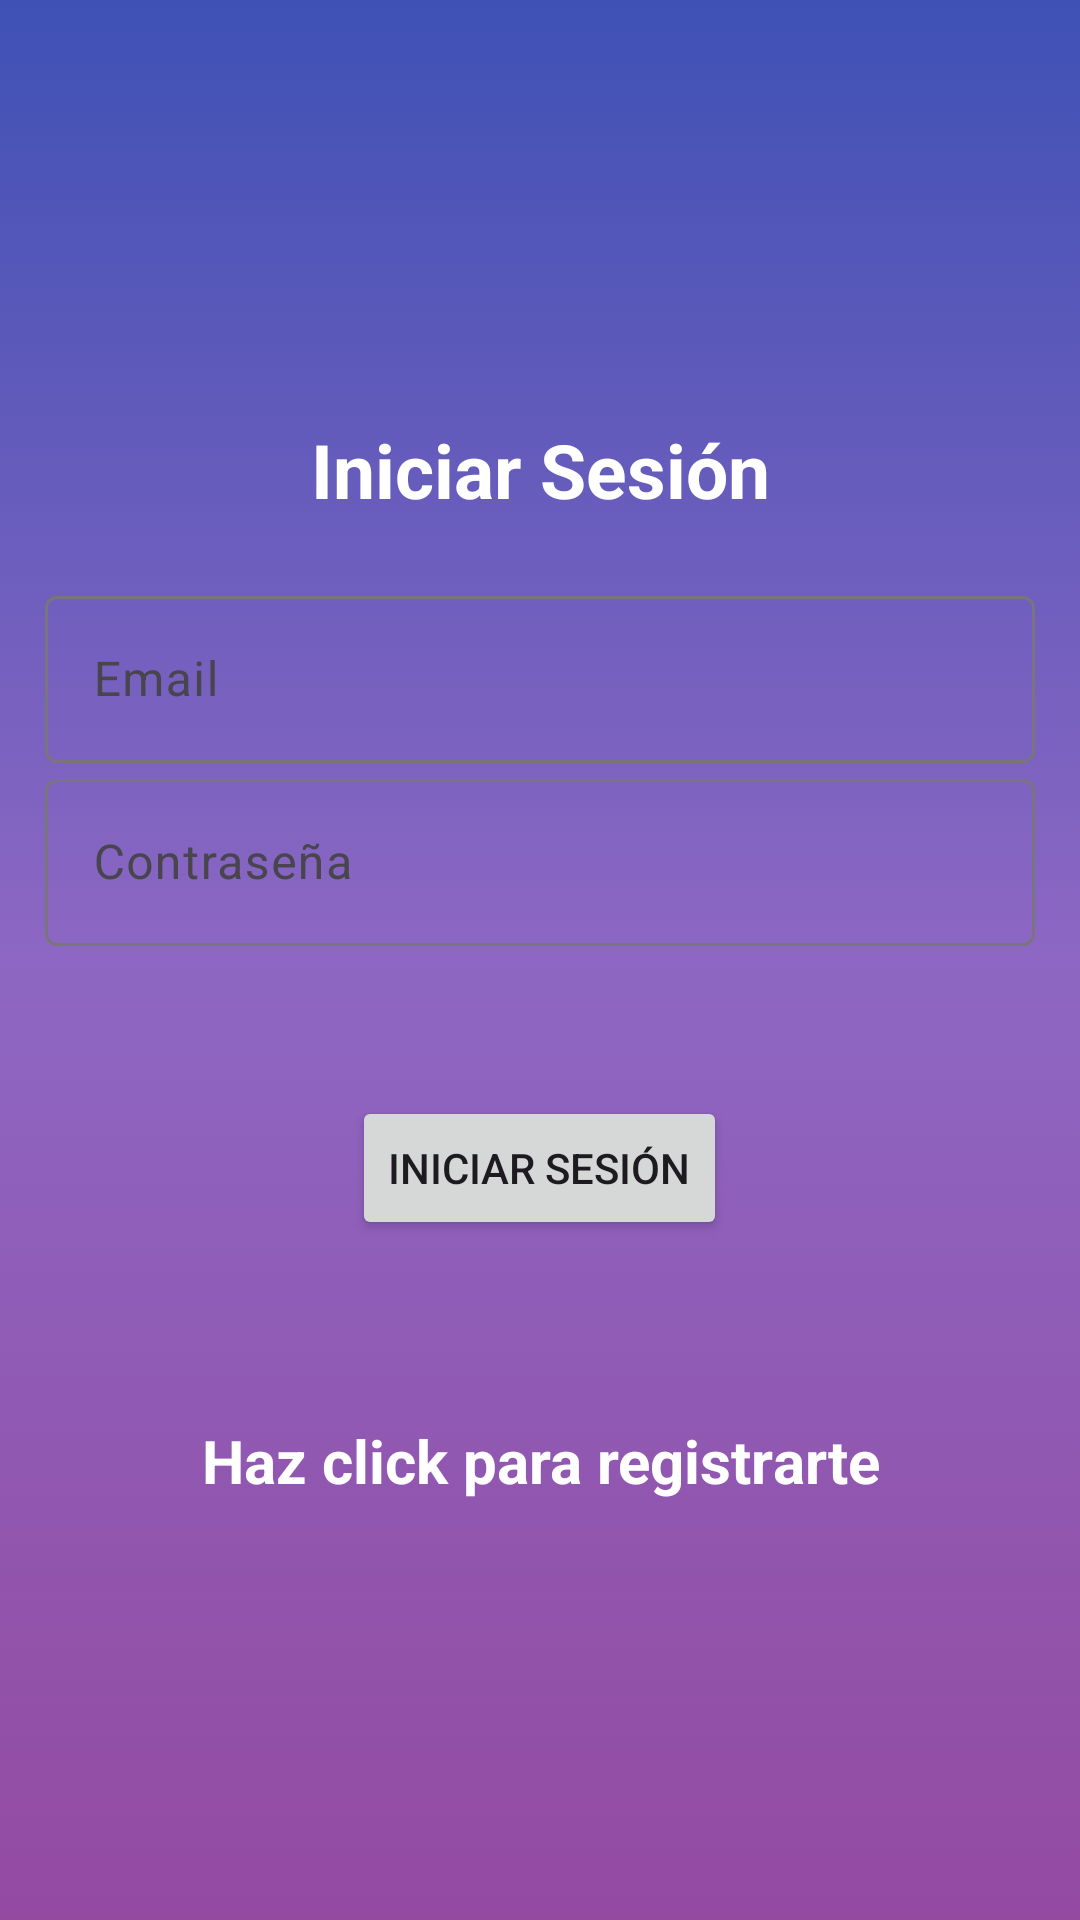

Produce the Android XML layout that renders to this screen, including the resource entries it uses.
<!-- AndroidManifest.xml: application theme Theme.Material3.Light -->
<!-- res/layout/activity_login.xml -->
<?xml version="1.0" encoding="utf-8"?>
<LinearLayout xmlns:android="http://schemas.android.com/apk/res/android"
    xmlns:app="http://schemas.android.com/apk/res-auto"
    xmlns:tools="http://schemas.android.com/tools"
    android:id="@+id/main"
    android:layout_width="match_parent"
    android:orientation="vertical"
    android:gravity="center"
    android:padding="15dp"
    android:layout_height="match_parent"
    android:background="@drawable/fondo_degradado"
    tools:context=".Login">

    <TextView
        android:layout_width="match_parent"
        android:layout_height="wrap_content"
        android:layout_marginBottom="20dp"
        android:gravity="center"
        android:text="@string/login"
        android:textColor="@color/white"
        android:textSize="25sp"
        android:textStyle="bold" />

    <com.google.android.material.textfield.TextInputLayout
        android:layout_width="match_parent"
        android:layout_height="wrap_content">
        <com.google.android.material.textfield.TextInputEditText
            android:id="@+id/email"
            android:hint="@string/email"
            android:layout_width="match_parent"
            android:layout_height="wrap_content" />
    </com.google.android.material.textfield.TextInputLayout>

    <RelativeLayout
        android:layout_width="match_parent"
        android:layout_height="wrap_content">

        <com.google.android.material.textfield.TextInputLayout
            android:layout_width="match_parent"
            android:layout_height="wrap_content">

            <com.google.android.material.textfield.TextInputEditText
                android:id="@+id/password"
                android:hint="@string/password"
                android:layout_width="match_parent"
                android:layout_height="wrap_content"
                android:inputType="textPassword" />
        </com.google.android.material.textfield.TextInputLayout>

        <ImageView
            android:id="@+id/togglePasswordVisibility"
            android:layout_width="38dp"
            android:layout_height="30dp"
            android:layout_alignParentEnd="true"
            android:layout_centerVertical="true"
            android:src="@drawable/eye_off"
            app:tint="@color/gray" />
    </RelativeLayout>

    <ProgressBar
        android:id="@+id/progressBar"
        android:visibility="gone"
        android:layout_width="wrap_content"
        android:layout_height="wrap_content" />

    <Button
        android:id="@+id/btn_login"
        android:text="@string/login"
        android:layout_width="wrap_content"
        android:layout_height="wrap_content"
        android:layout_marginTop="50dp" />

    <TextView
        android:textStyle="bold"
        android:textSize="20sp"
        android:gravity="center"
        android:layout_marginTop="60dp"
        android:textColor="@color/white"
        android:id="@+id/registerNow"
        android:text="@string/click_to_register"
        android:layout_width="match_parent"
        android:layout_height="wrap_content" />

</LinearLayout>
<!-- resources referenced by this layout -->
<resources>
  <color name="gray">#808080</color>
  <color name="white">#FFFFFFFF</color>
  <!-- drawable fondo_degradado (drawable) -->
  <?xml version="1.0" encoding="utf-8"?>
  <selector xmlns:android="http://schemas.android.com/apk/res/android">
      <item>
          <shape android:shape="rectangle">
              <gradient
                  android:startColor="@color/coloruno"
                  android:centerColor="@color/colordos"
                  android:endColor="@color/colortres"
                  android:type="linear"
                  android:angle="90"
                  />
          </shape>
      </item>
  </selector>
  <string name="click_to_register">Haz click para registrarte</string>
  <string name="email">Email</string>
  <string name="login">Iniciar Sesión</string>
  <string name="password">Contraseña</string>
  <style name="Theme.Material3.Light" parent="Base.Theme.Material3.Light" />
  <color name="coloruno">#944AA1</color>
  <color name="colordos">#8D67C3</color>
  <color name="colortres">#3F51B5</color>
  <style name="Base.Theme.Material3.Light" parent="Theme.Material3.DayNight.NoActionBar">
          
          
      </style>
</resources>
